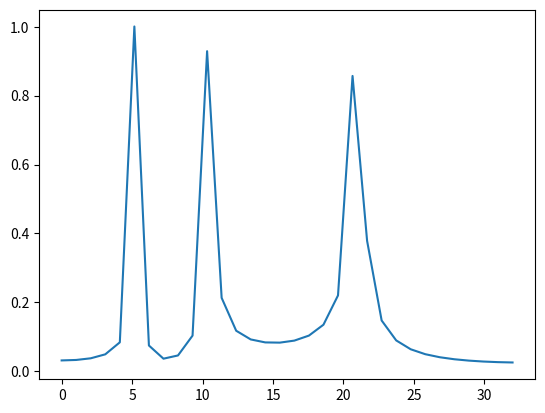
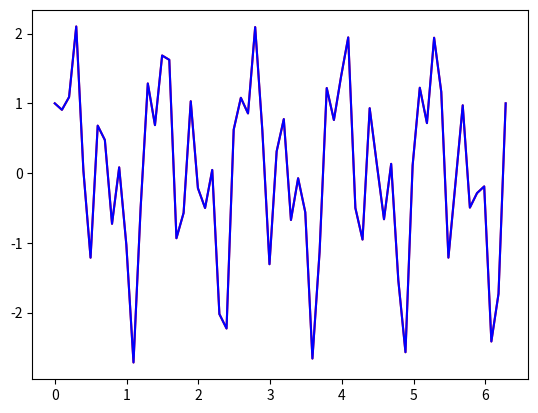

Here is the Python script that generated these plots, in order:
import numpy as np
import matplotlib.pyplot as plt
from scipy.fftpack import fft, ifft
# This is necessary!

N = 64 # Number of points
T = 1/64.0 # Spacing between points
# if T is time/distance, 1/T is frequency/wavenumber

x = np.linspace(0, 2*np.pi*N*T, N)
# Let's take X as time, so 1/X is frequency!
y1 = np.cos(20*x)
y2 = np.sin(10*x)
y3 = np.sin(5*x)

y = y1 + y2 + y3 # Produces a random signal

fy = fft(y) # Finds the FFT
xf = np.linspace(0.0, 1.0/(2.0*T), int(N/2))

# FIXME: Line below causing syntax error
plt.figure(1)
plt.plot(xf, (2.0/N)*np.abs(fy[0:int(N/2)]))
# Only half is valid. The other half is replica!

plt.figure(2)
y4 = ifft(fy) # Gets the inverse FFT
plt.plot(x, y4, 'r')
plt.plot(x, y, 'b')
plt.show()